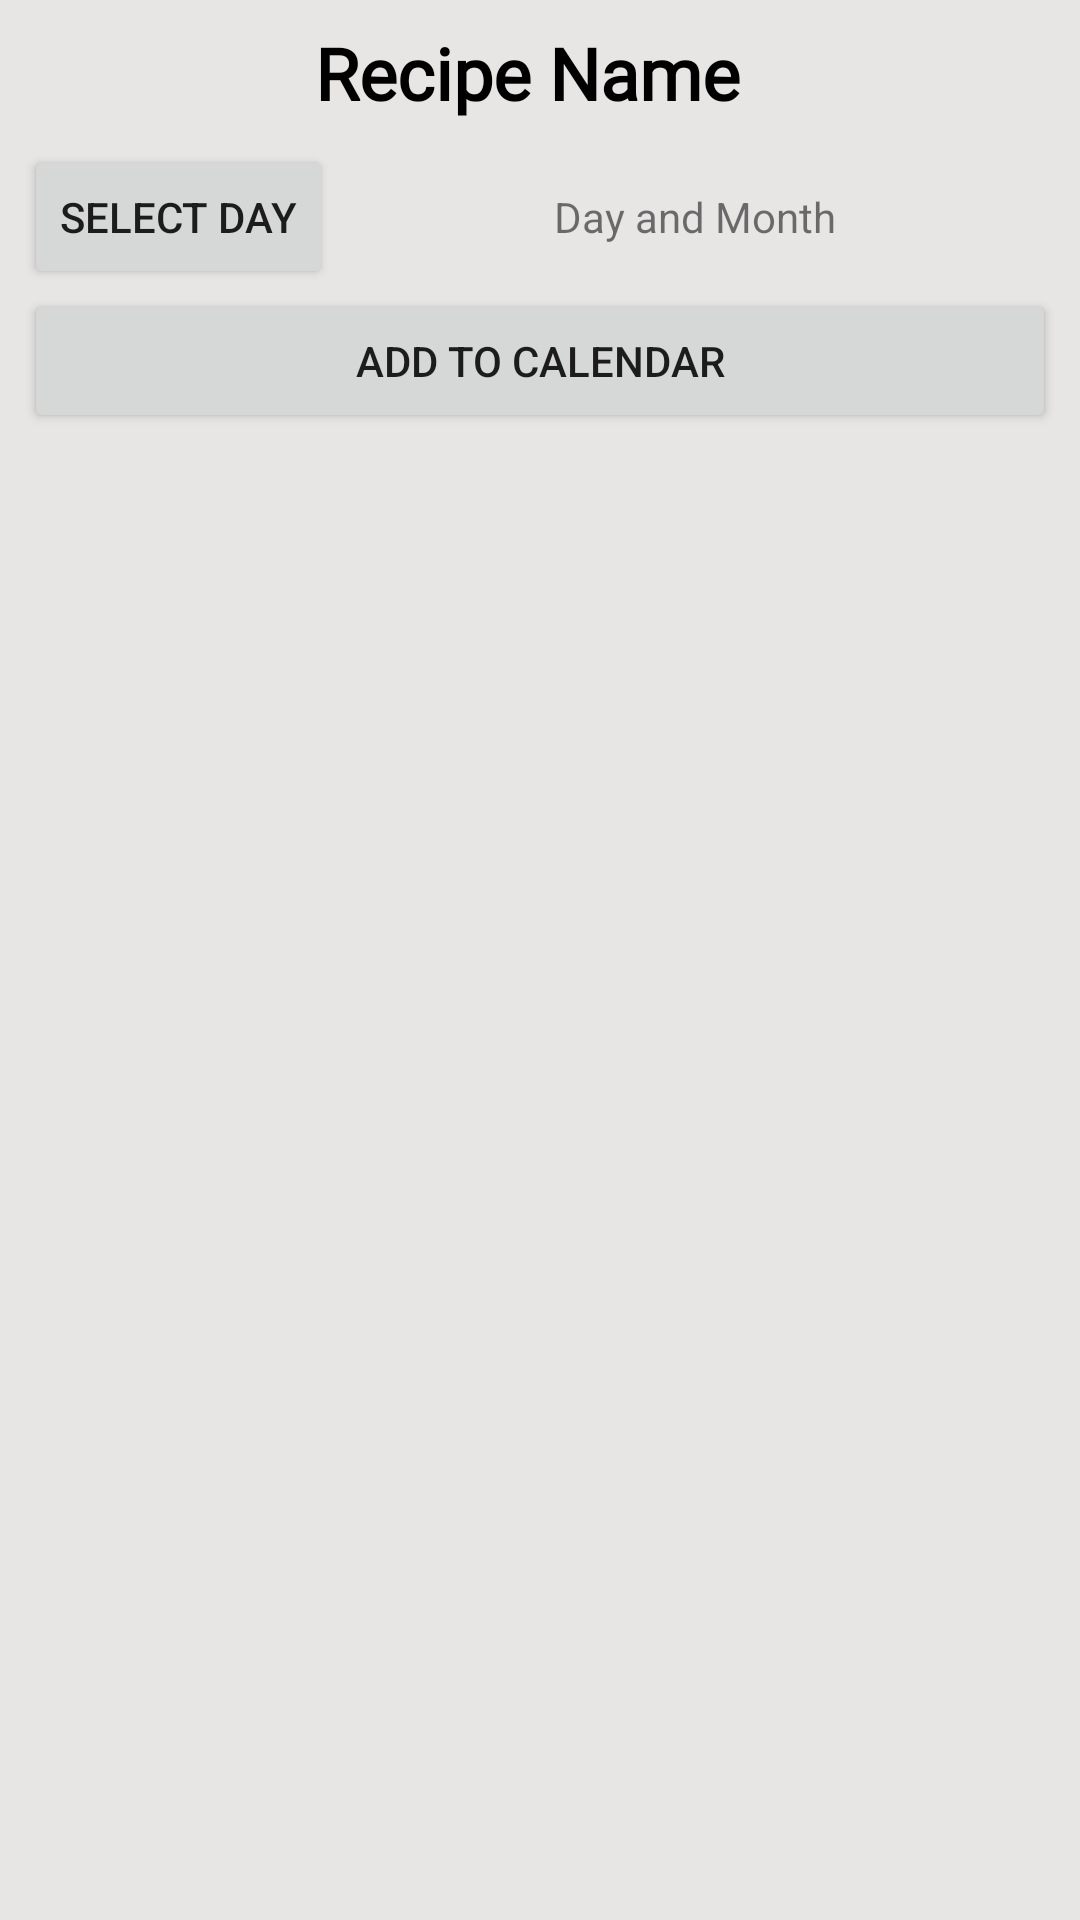

Layout XML and referenced resources for this Android screen:
<!-- AndroidManifest.xml: application theme Theme.SwellHealth -->
<!-- res/layout/calendar_recipeaddtocalendar.xml -->
<?xml version="1.0" encoding="utf-8"?>
<LinearLayout xmlns:android="http://schemas.android.com/apk/res/android"
    android:layout_width="match_parent"
    android:layout_height="match_parent"
    android:orientation="vertical"
    android:background="@color/lightgrey">

    <TextView
        android:id="@+id/calendar_meal_name"
        android:layout_width="wrap_content"
        android:layout_height="wrap_content"
        android:layout_gravity="center"
        android:layout_margin="8dp"
        android:fontFamily="@font/literalreg"
        android:gravity="center"
        android:paddingRight="8dp"
        android:text="Recipe Name"
        android:textColor="@color/black"
        android:textSize="24sp"
        android:textStyle="bold" />

    <LinearLayout
        android:layout_width="match_parent"
        android:layout_height="wrap_content"
        android:orientation="horizontal"
        android:layout_gravity="center"
        android:layout_marginLeft="8dp"
        android:layout_marginRight="8dp"
        android:gravity="center">
        <Button
            android:layout_width="wrap_content"
            android:layout_height="wrap_content"
            android:id="@+id/selectDayButton"
            android:layout_gravity="center"
            android:gravity="center"
            android:text="Select Day" />
        <TextView
            android:layout_width="match_parent"
            android:layout_height="wrap_content"
            android:id="@+id/EventDate"
            android:text="Day and Month"
            android:gravity="center"
            android:layout_weight="1"/>

    </LinearLayout>

    <Button
        android:layout_width="match_parent"
        android:layout_height="wrap_content"
        android:layout_gravity="center"
        android:gravity="center"
        android:id="@+id/AddCalButton"
        android:layout_marginLeft="8dp"
        android:layout_marginRight="8dp"
        android:text="Add To Calendar" />

</LinearLayout>
<!-- resources referenced by this layout -->
<resources>
  <color name="black">#FF000000</color>
  <color name="lightgrey">#E8E5E5</color>
  <style name="Theme.SwellHealth" parent="Theme.MaterialComponents.DayNight.NoActionBar">
          
          <item name="colorPrimary">@color/swell_green</item>
          <item name="colorPrimaryVariant">@color/swell_green</item>
          <item name="colorOnPrimary">@color/white</item>
          
          <item name="colorSecondary">@color/teal_200</item>
          <item name="colorSecondaryVariant">@color/teal_700</item>
          <item name="colorOnSecondary">@color/black</item>
          
          <item name="android:statusBarColor">?attr/colorPrimaryVariant</item>
          
      </style>
  <color name="swell_green">#7ED957</color>
  <color name="white">#FFFFFFFF</color>
  <color name="teal_200">#FF03DAC5</color>
  <color name="teal_700">#FF018786</color>
</resources>
